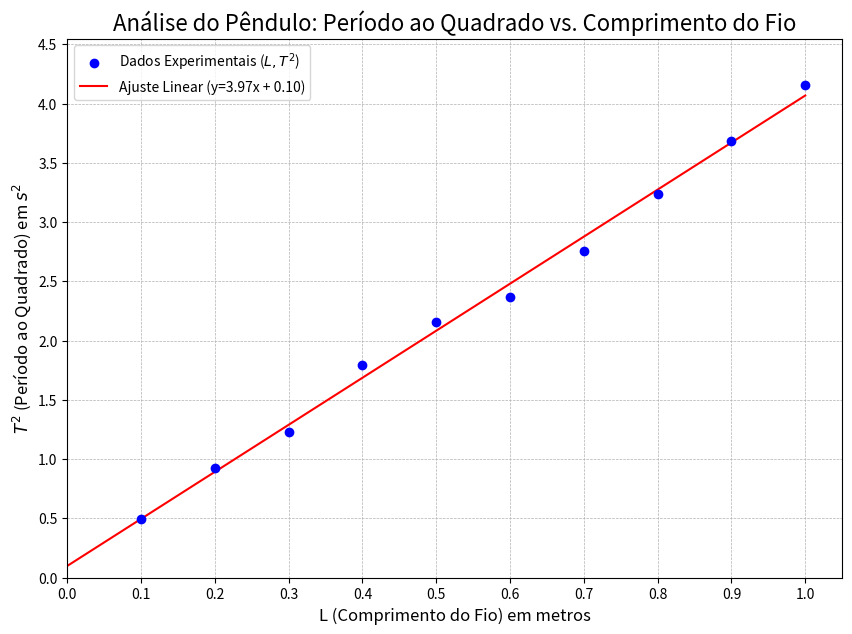

The matplotlib source for this figure:
import pandas as pd
import matplotlib.pyplot as plt
import numpy as np

# Dados do experimento (incluídos diretamente para portabilidade do código)
data = {
    'L (Comp. do Fio) Metros': [1.00, 0.90, 0.80, 0.70, 0.60, 0.50, 0.40, 0.30, 0.20, 0.10],
    'T(Período) Segundos': [2.04, 1.92, 1.80, 1.66, 1.54, 1.47, 1.34, 1.11, 0.96, 0.70]
}
df = pd.DataFrame(data)

# Etapa 1: Calcular o quadrado do período
df['T^2'] = df['T(Período) Segundos']**2

# Etapa 2: Realizar a regressão linear para encontrar a melhor reta
# A função np.polyfit retorna o coeficiente angular (slope) e o intercepto (intercept)
slope, intercept = np.polyfit(df['L (Comp. do Fio) Metros'], df['T^2'], 1)

# Cria os pontos para a reta de ajuste (para garantir uma linha contínua)
x_line = np.array([0, 1.0])
y_line = slope * x_line + intercept


# --- Etapa 3: Geração do Gráfico ---
plt.figure(figsize=(10, 7))

# Plota os dados experimentais como um gráfico de dispersão (pontos)
plt.scatter(df['L (Comp. do Fio) Metros'], df['T^2'], color='blue', zorder=5, label='Dados Experimentais ($L, T^2$)')

# Plota a reta de melhor ajuste
plt.plot(x_line, y_line, color='red', label=f'Ajuste Linear (y={slope:.2f}x + {intercept:.2f})')

# Define o título e os rótulos dos eixos
plt.title('Análise do Pêndulo: Período ao Quadrado vs. Comprimento do Fio', fontsize=16)
plt.xlabel('L (Comprimento do Fio) em metros', fontsize=12)
plt.ylabel('$T^2$ (Período ao Quadrado) em $s^2$', fontsize=12)

# Define as marcações (ticks) específicas para os eixos X e Y, conforme solicitado
x_ticks = np.arange(0, 1.1, 0.1)
y_ticks = np.arange(0, 5.0, 0.5)
plt.xticks(x_ticks)
plt.yticks(y_ticks)

# Define os limites dos eixos para um bom enquadramento
plt.xlim(0, 1.05)
plt.ylim(0, 4.55)

# Adiciona uma grade para facilitar a leitura dos valores
plt.grid(True, which='both', linestyle='--', linewidth=0.5)

# Adiciona a legenda para identificar os elementos do gráfico
plt.legend()

# Salva o gráfico em um arquivo de imagem
plt.savefig('grafico_pendulo_ajuste_linear.png')

# Imprime informações no console
print("Gráfico 'grafico_pendulo_ajuste_linear.png' gerado com sucesso.")
print(f"Equação da reta: y = {slope:.4f}x + {intercept:.4f}")

# Se estiver usando um ambiente como Jupyter, descomente a linha abaixo para mostrar o gráfico
# plt.show()
